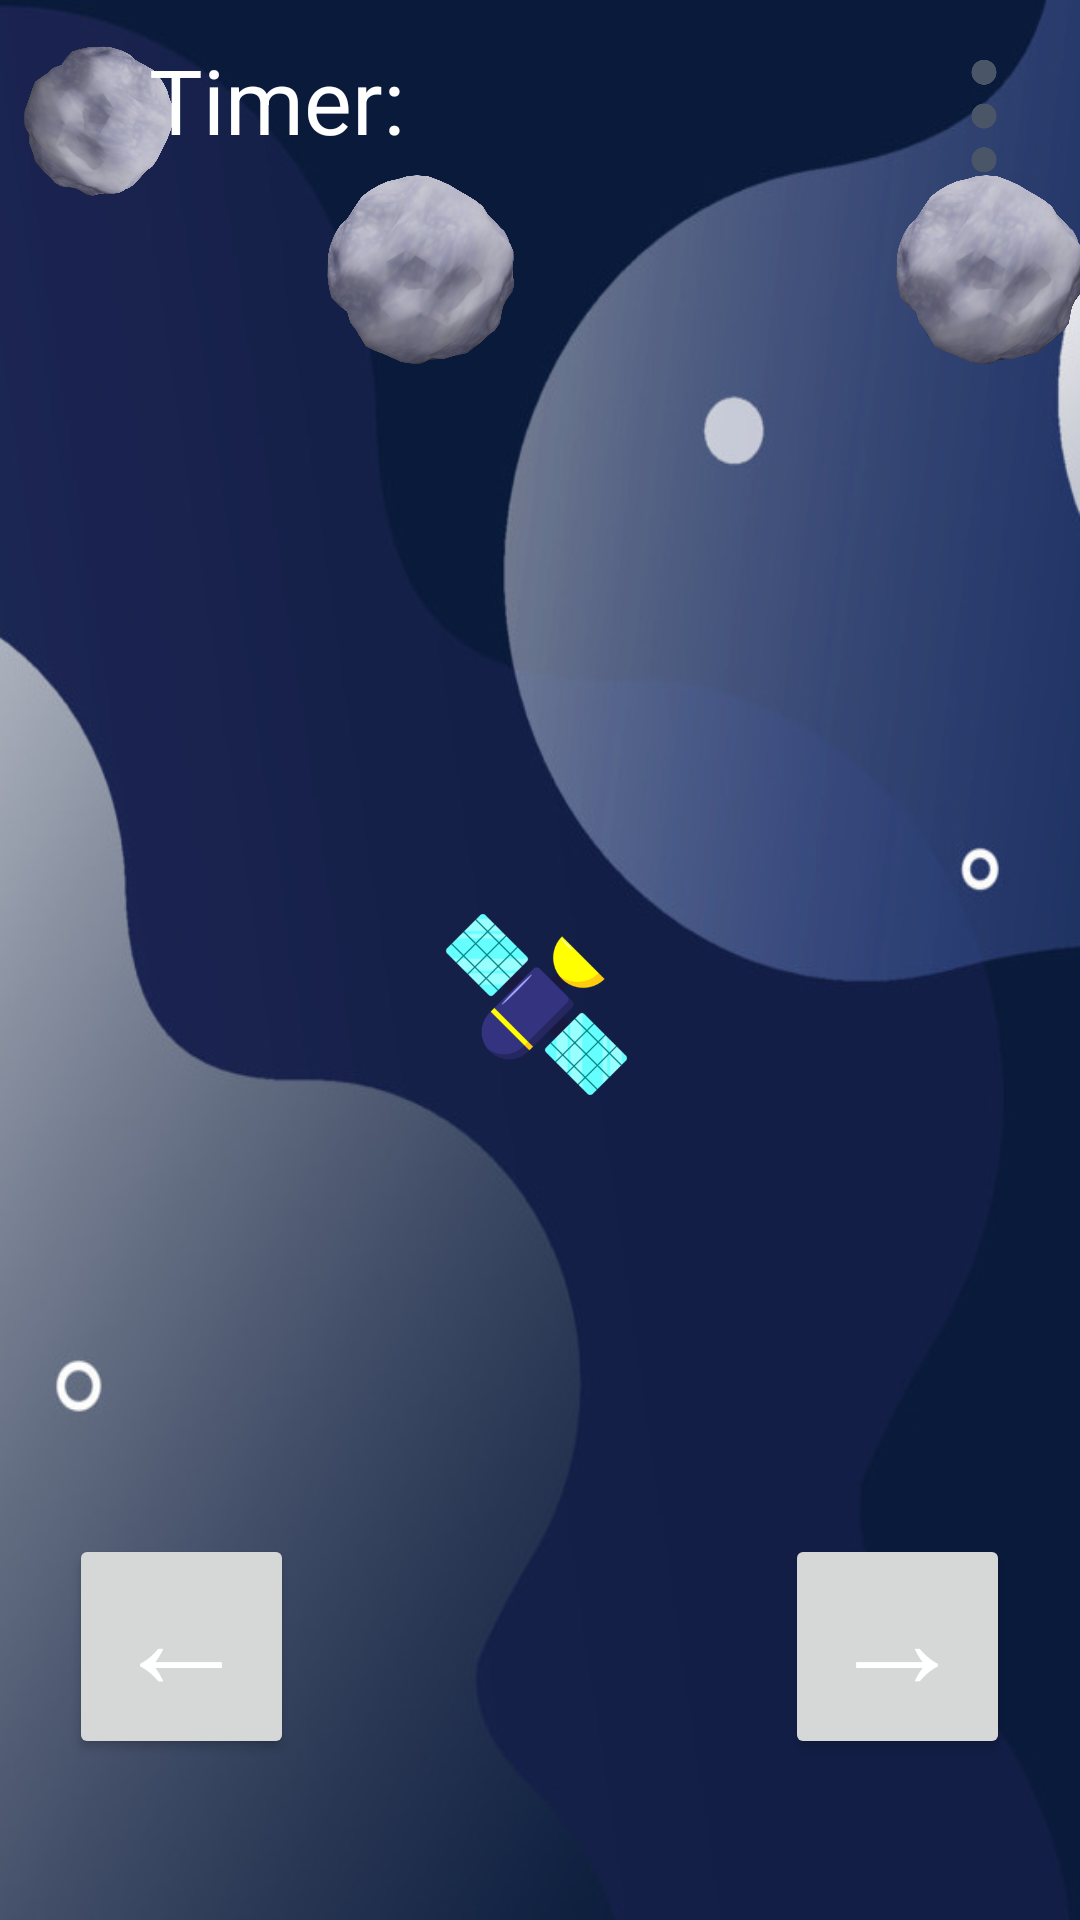

The Android layout XML behind this screen, and the referenced resources:
<!-- AndroidManifest.xml: application theme Theme.For_Samsung_School -->
<!-- res/layout/activity_main.xml -->
<androidx.constraintlayout.widget.ConstraintLayout xmlns:android="http://schemas.android.com/apk/res/android"
    xmlns:app="http://schemas.android.com/apk/res-auto"
    xmlns:tools="http://schemas.android.com/tools"

    android:layout_width="match_parent"
    android:layout_height="match_parent"
    android:background="@drawable/kosmos"
    tools:context="com.example.for_samsung_school.MainActivity"
    tools:layout_editor_absoluteX="-10dp"
    tools:layout_editor_absoluteY="150dp">

    <ImageView
        android:id="@+id/kometa3"
        android:layout_width="68dp"
        android:layout_height="63dp"
        app:layout_constraintBottom_toBottomOf="parent"
        app:layout_constraintEnd_toEndOf="parent"
        app:layout_constraintHorizontal_bias="0.364"
        app:layout_constraintStart_toStartOf="parent"
        app:layout_constraintTop_toTopOf="parent"
        app:layout_constraintVertical_bias="0.101"
        app:srcCompat="@drawable/kometa" />

    <ImageView
        android:id="@+id/kometa1"
        android:layout_width="50dp"
        android:layout_height="50dp"
        android:layout_marginStart="8dp"
        android:layout_marginLeft="8dp"
        android:rotation="86"
        app:layout_constraintBottom_toBottomOf="parent"
        app:layout_constraintStart_toStartOf="parent"
        app:layout_constraintTop_toTopOf="parent"
        app:layout_constraintVertical_bias="0.026"
        app:srcCompat="@drawable/kometa" />



    <Button
        android:id="@+id/button_right"
        android:layout_width="75dp"
        android:layout_height="75dp"
        android:layout_marginRight="10dp"
        android:gravity="bottom|center"
        android:text="→"
        android:textColor="@color/white"
        android:textSize="46dp"
        app:layout_constraintBottom_toBottomOf="parent"
        app:layout_constraintEnd_toEndOf="parent"
        app:layout_constraintHorizontal_bias="0.952"
        app:layout_constraintStart_toStartOf="parent"
        app:layout_constraintTop_toTopOf="parent"
        app:layout_constraintVertical_bias="0.905" />

    <Button
        android:id="@+id/button_left"
        android:layout_width="75dp"
        android:layout_height="75dp"
        android:layout_marginLeft="10dp"
        android:gravity="bottom|center"
        android:text="←"
        android:textColor="@color/white"
        android:textSize="46dp"
        app:layout_constraintBottom_toBottomOf="parent"
        app:layout_constraintEnd_toEndOf="parent"
        app:layout_constraintHorizontal_bias="0.047"
        app:layout_constraintStart_toStartOf="parent"
        app:layout_constraintTop_toTopOf="parent"
        app:layout_constraintVertical_bias="0.905" />

    <ImageView
        android:id="@+id/station"
        android:layout_width="75dp"
        android:layout_height="75dp"
        android:layout_marginRight="1dp"

        android:src="@drawable/station"
        app:layout_constraintBottom_toBottomOf="parent"
        app:layout_constraintEnd_toEndOf="parent"
        app:layout_constraintHorizontal_bias="0.498"
        app:layout_constraintStart_toStartOf="parent"
        app:layout_constraintTop_toTopOf="parent"
        app:layout_constraintVertical_bias="0.526" />

    <ImageView
        android:id="@+id/info"
        android:layout_width="50dp"
        android:layout_height="50dp"
        app:layout_constraintBottom_toBottomOf="parent"
        app:layout_constraintEnd_toEndOf="parent"
        app:layout_constraintHorizontal_bias="0.977"
        app:layout_constraintStart_toStartOf="parent"
        app:layout_constraintTop_toTopOf="parent"
        app:layout_constraintVertical_bias="0.023"
        app:srcCompat="@drawable/toccki" />

    <ImageView
        android:id="@+id/kometa2"
        android:layout_width="68dp"
        android:layout_height="63dp"
        android:layout_marginStart="296dp"
        android:layout_marginLeft="296dp"
        app:layout_constraintBottom_toBottomOf="parent"
        app:layout_constraintStart_toStartOf="parent"
        app:layout_constraintTop_toTopOf="parent"
        app:layout_constraintVertical_bias="0.101"
        app:srcCompat="@drawable/kometa" />

    <TextView
        android:id="@+id/timer"
        android:layout_width="183dp"
        android:layout_height="78dp"
        android:text="Timer:"
        android:textColor="@color/white"
        android:textSize="30dp"
        app:layout_constraintBottom_toBottomOf="parent"
        app:layout_constraintEnd_toEndOf="parent"
        app:layout_constraintHorizontal_bias="0.281"
        app:layout_constraintStart_toStartOf="parent"
        app:layout_constraintTop_toTopOf="parent"
        app:layout_constraintVertical_bias="0.023" />
    <TextView
        android:id="@+id/text_home"
        android:layout_width="385dp"
        android:layout_height="259dp"
        android:layout_marginStart="8dp"
        android:layout_marginEnd="8dp"
        android:text=""
        android:textColor="@color/white"
        android:textSize="25sp"
        app:layout_constraintBottom_toBottomOf="parent"
        app:layout_constraintEnd_toEndOf="parent"
        app:layout_constraintStart_toStartOf="parent"
        app:layout_constraintTop_toTopOf="parent"
        app:layout_constraintVertical_bias="0.305" />


</androidx.constraintlayout.widget.ConstraintLayout>
<!-- resources referenced by this layout -->
<resources>
  <!-- drawable kometa: png bitmap (drawable, 324293 bytes) -->
  <!-- drawable kosmos: jpg bitmap (drawable, 63535 bytes) -->
  <!-- drawable station: png bitmap (drawable, 15763 bytes) -->
  <!-- drawable toccki: png bitmap (drawable, 3970 bytes) -->
  <style name="Theme.For_Samsung_School" parent="Theme.MaterialComponents.DayNight.NoActionBar">
  
          
          <item name="colorPrimary">#102647</item>
          <item name="colorPrimaryVariant">#102647</item>
          <item name="colorOnPrimary">@color/white</item>
          
          <item name="colorSecondary">#102647</item>
          <item name="colorSecondaryVariant">#102647</item>
          <item name="colorOnSecondary">@color/black</item>
          
          <item name="android:statusBarColor" tools:targetApi="l">?attr/colorPrimaryVariant</item>
          
      </style>
  <!-- not gathered from this repository: default colours our renderer supplied (Android Studio template values) -->
  <color name="black">#FF000000</color>
  <color name="white">#FFFFFFFF</color>
</resources>
